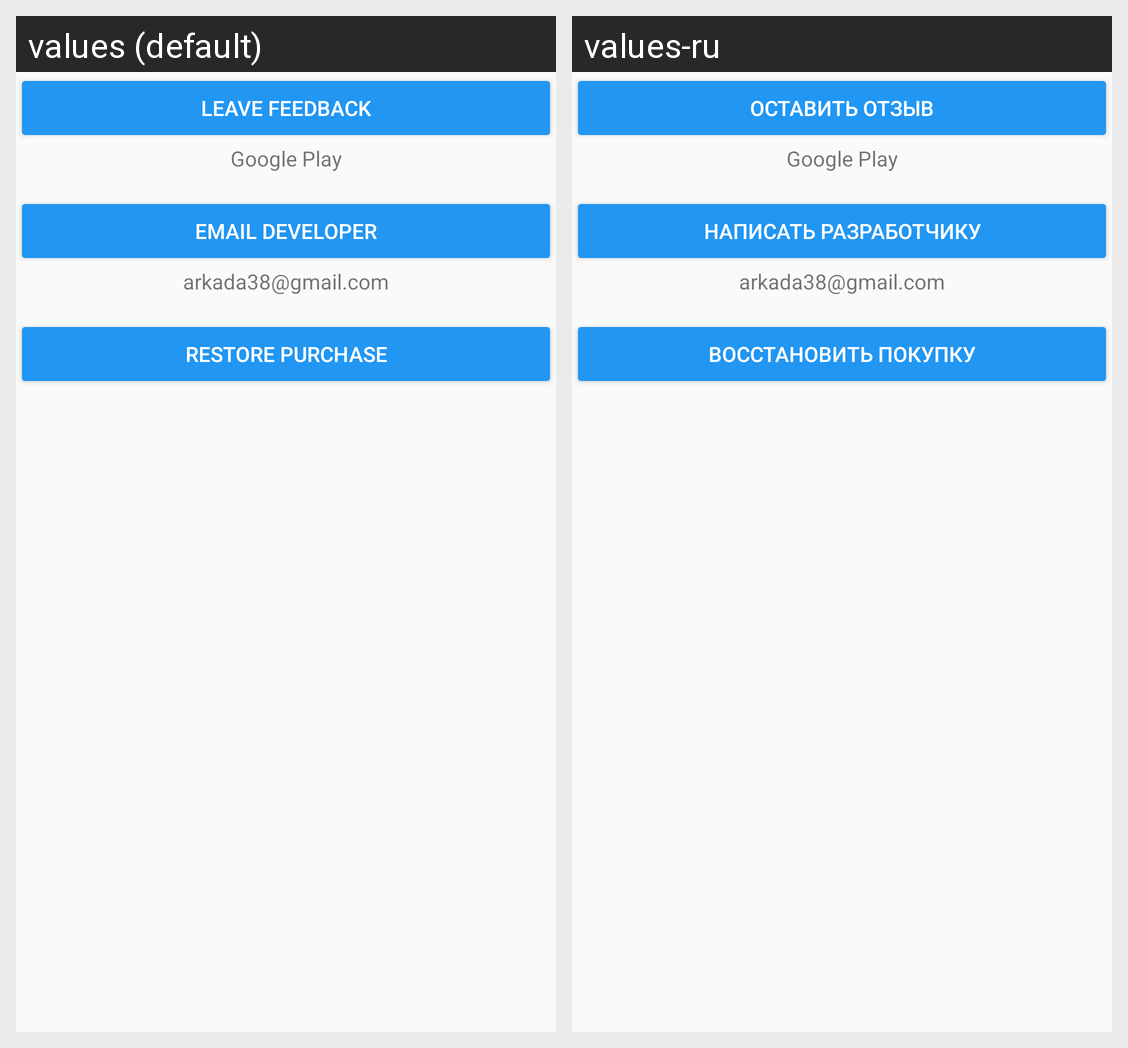

Translations of the strings shown on this Android screen, per locale in the grid:
Android screen res/layout/other_layout.xml rendered under 2 locales, left to right: values (default), values-ru. Device: Nexus 5 (rendered at 1080×1920; each locale shown at half size, 540×960, under a caption strip naming it); theme AppTheme.
Strings drawn on this screen, with the default value and each locale's value (text and hints the layout hard-codes, and strings that could not be matched under every locale, appear in the picture but are not listed):

leave_feedback
  values: Leave feedback
  values-ru: Оставить отзыв

google_play
  values: Google Play
  values-ru: Google Play  [not translated; the default value is used]

email_developer
  values: Email developer
  values-ru: Написать разработчику

email
  values: arkada38@gmail.com
  values-ru: arkada38@gmail.com  [not translated; the default value is used]

restore_purchase
  values: Restore purchase
  values-ru: Восстановить покупку
